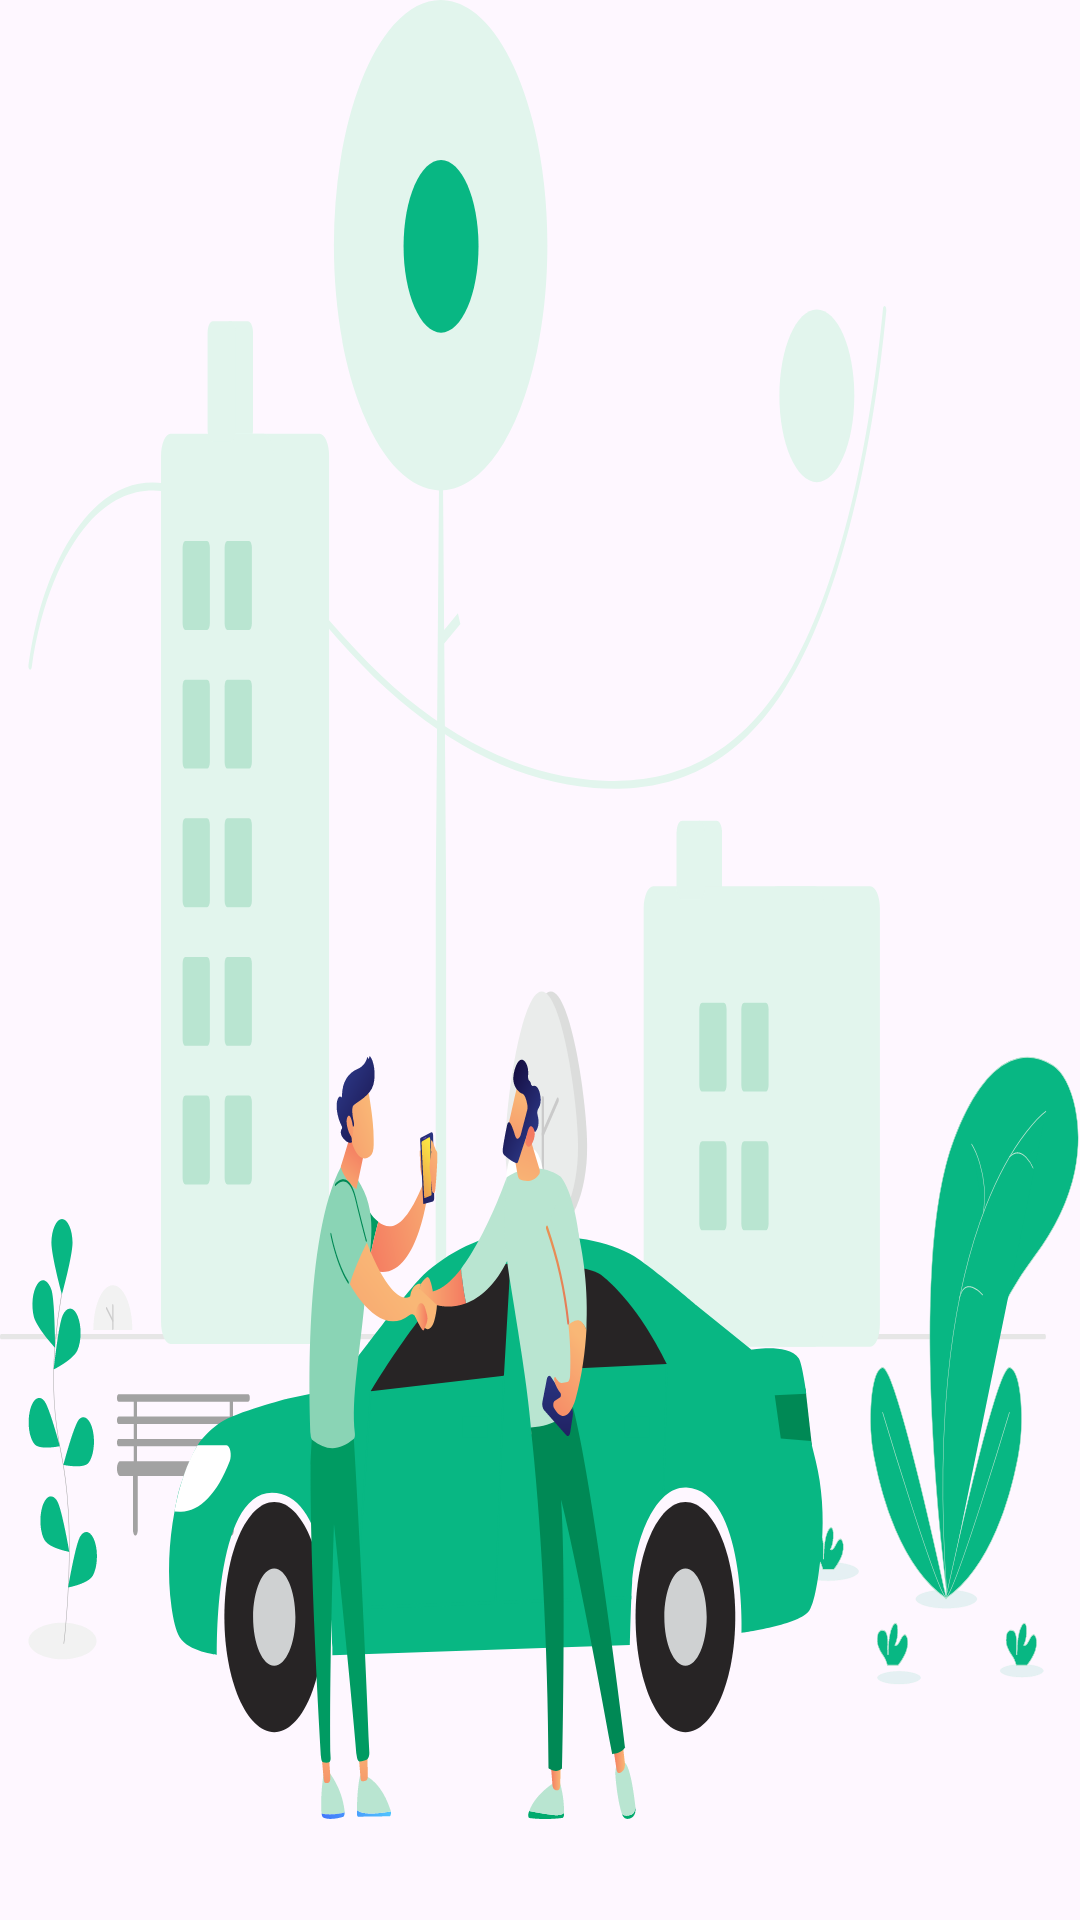

The Android layout XML behind this screen, and the referenced resources:
<!-- AndroidManifest.xml: application theme Theme.GreenRide -->
<!-- res/layout/drawer_header.xml -->
<?xml version="1.0" encoding="utf-8"?>
<LinearLayout xmlns:android="http://schemas.android.com/apk/res/android"
    xmlns:app="http://schemas.android.com/apk/res-auto"
    android:layout_width="match_parent"
    android:layout_height="270dp"
    android:background="@drawable/welcome_screen"
    android:gravity="bottom"
    android:orientation="vertical"
    android:padding="20dp" />
<!-- resources referenced by this layout -->
<resources>
  <!-- drawable welcome_screen: vector/xml drawable (drawable, 60694 chars, omitted) -->
  <style name="Theme.GreenRide" parent="Base.Theme.GreenRide" />
  <style name="Base.Theme.GreenRide" parent="Theme.Material3.DayNight.NoActionBar">
          
          
      </style>
</resources>
